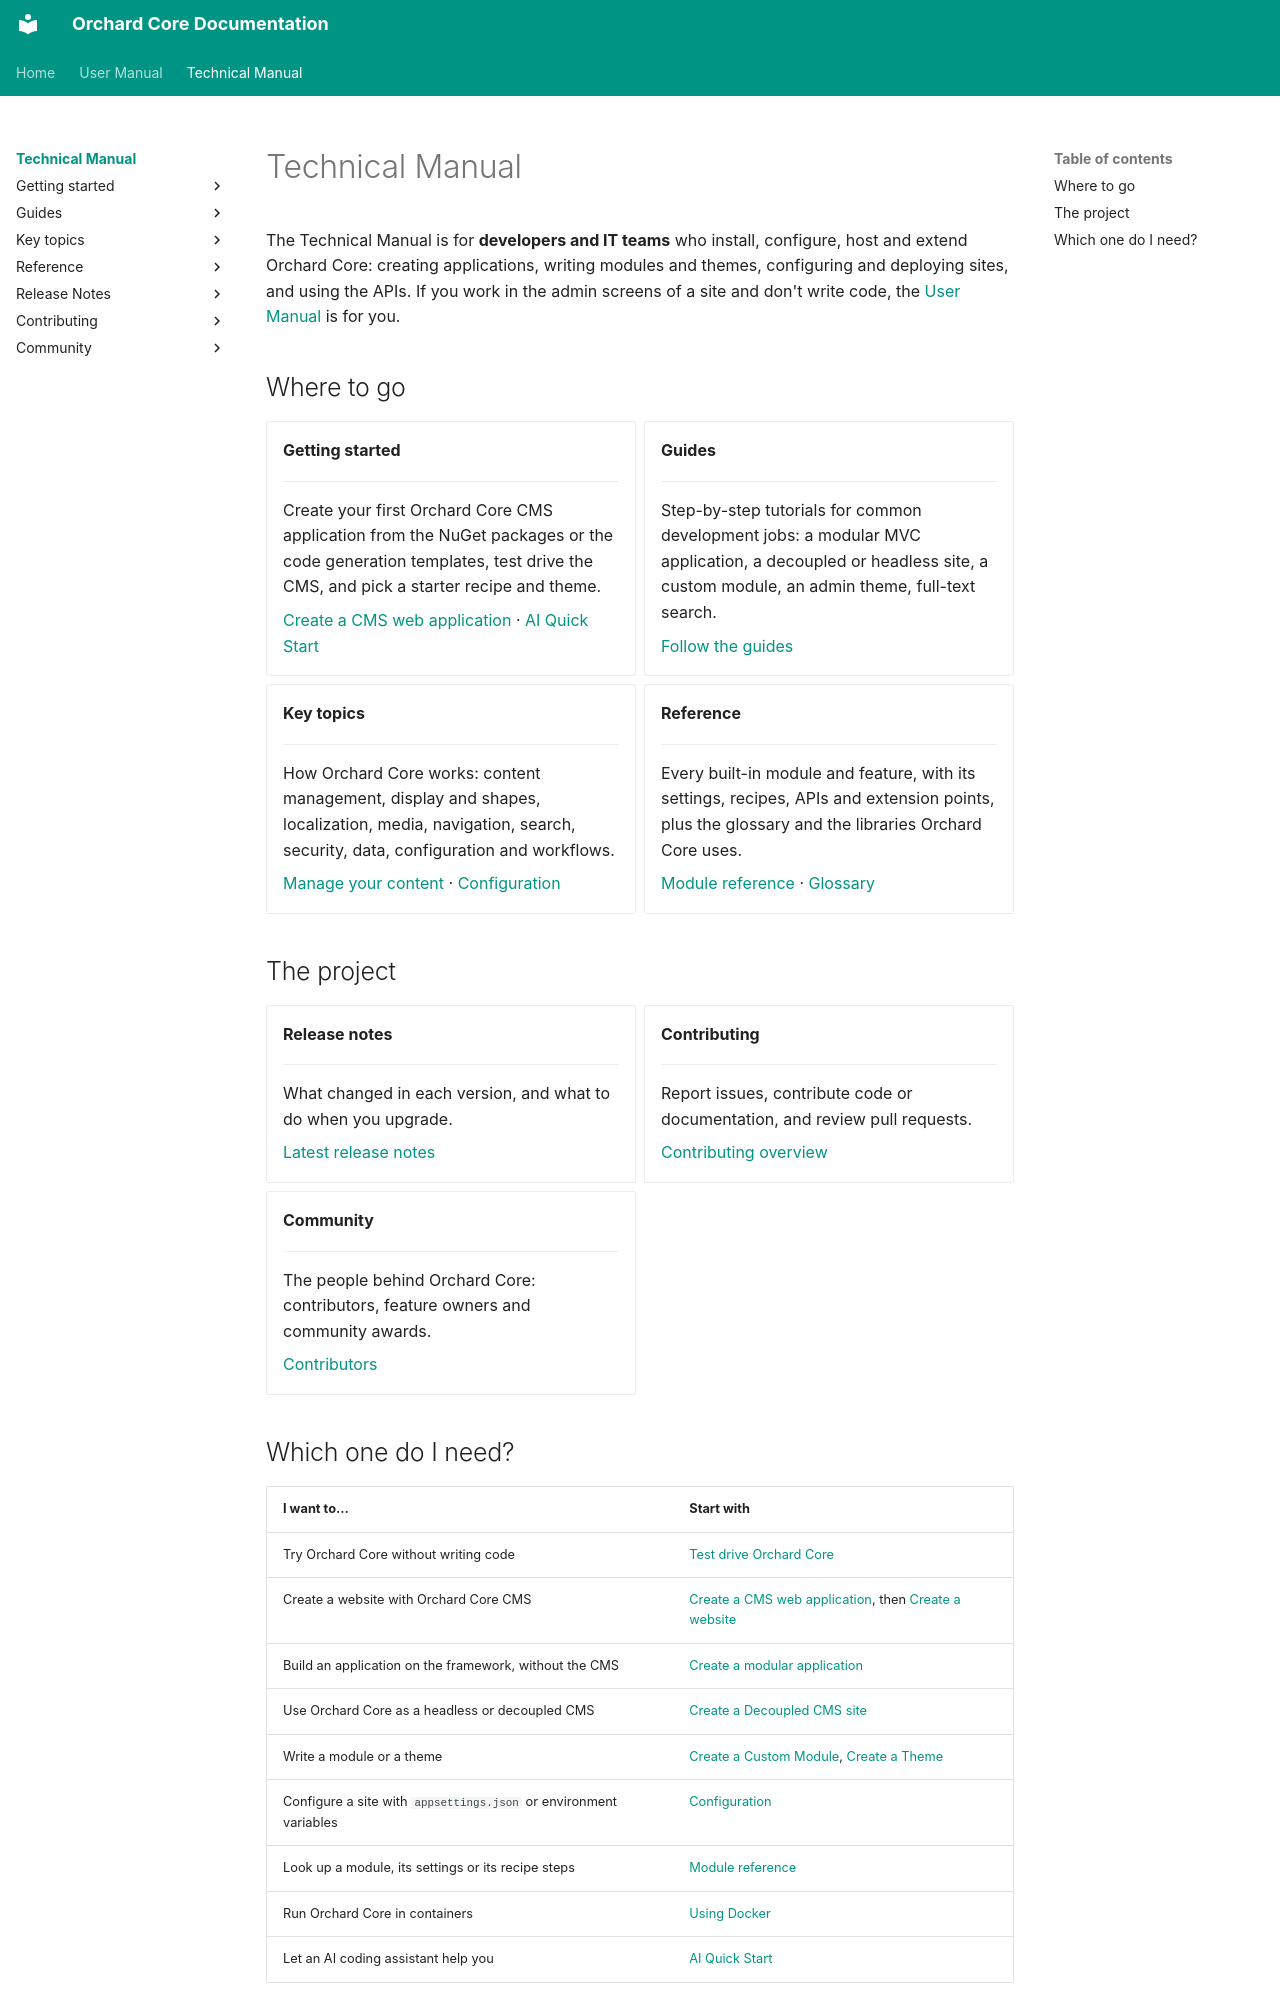

repository: OrchardCMS/OrchardCore · page: technical-manual/index.html · generator: mkdocs

# Technical Manual

The Technical Manual is for **developers and IT teams** who install, configure, host and extend Orchard Core: creating applications, writing modules and themes, configuring and deploying sites, and using the APIs. If you work in the admin screens of a site and don't write code, the [User Manual](../user-manual/index.md) is for you.

## Where to go

<div class="grid cards" markdown>

-   __Getting started__

    ---

    Create your first Orchard Core CMS application from the NuGet packages or the code generation templates, test drive the CMS, and pick a starter recipe and theme.

    [Create a CMS web application](../getting-started/README.md) · [AI Quick Start](../getting-started/ai-quick-start.md)

-   __Guides__

    ---

    Step-by-step tutorials for common development jobs: a modular MVC application, a decoupled or headless site, a custom module, an admin theme, full-text search.

    [Follow the guides](../guides/README.md)

-   __Key topics__

    ---

    How Orchard Core works: content management, display and shapes, localization, media, navigation, search, security, data, configuration and workflows.

    [Manage your content](../topics/content-management/README.md) · [Configuration](../topics/configuration/README.md)

-   __Reference__

    ---

    Every built-in module and feature, with its settings, recipes, APIs and extension points, plus the glossary and the libraries Orchard Core uses.

    [Module reference](../reference/README.md) · [Glossary](../reference/glossary/README.md)

</div>

## The project

<div class="grid cards" markdown>

-   __Release notes__

    ---

    What changed in each version, and what to do when you upgrade.

    [Latest release notes](../releases/3.0.1.md)

-   __Contributing__

    ---

    Report issues, contribute code or documentation, and review pull requests.

    [Contributing overview](../contributing/README.md)

-   __Community__

    ---

    The people behind Orchard Core: contributors, feature owners and community awards.

    [Contributors](../community/contributors/README.md)

</div>
